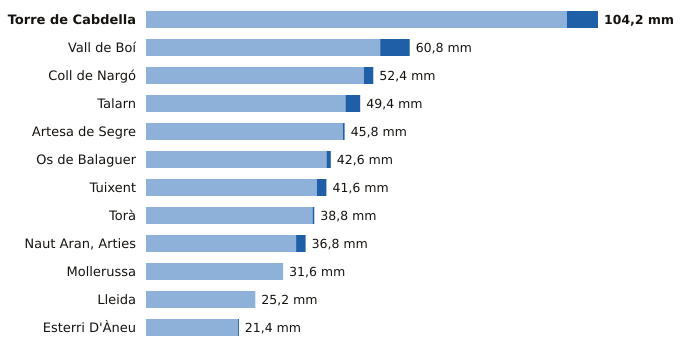

The data file committed next to this chart (first rows):
estacion, provincia, indicativo, mm_6_dias_anteriores, mm_hoy, mm_7_dias, horas_de_hoy
Torre de Cabdella, Lleida, 9689X, 97.0, 7.2, 104.2, 15
Vall de Boí, Lleida, 9744B, 54.0, 6.8, 60.8, 14
Coll de Nargó, Lleida, 9638D, 50.2, 2.2, 52.4, 13
Talarn, Lleida, 9698U, 46.0, 3.4, 49.4, 15
Artesa de Segre, Lleida, 9650X, 45.4, 0.4, 45.8, 12
Os de Balaguer, Lleida, 9724X, 41.6, 1.0, 42.6, 15
Tuixent, Lleida, 9632X, 39.4, 2.2, 41.6, 14
Torà, Lleida, 9647X, 38.4, 0.4, 38.8, 13
Naut Aran, Arties, Lleida, 9990X, 34.6, 2.2, 36.8, 15
Mollerussa, Lleida, 9729X, 31.6, 0.0, 31.6, 14
Lleida, Lleida, 9771C, 25.2, 0.0, 25.2, 15
Esterri D'Àneu, Lleida, 9657X, 21.2, 0.2, 21.4, 13
